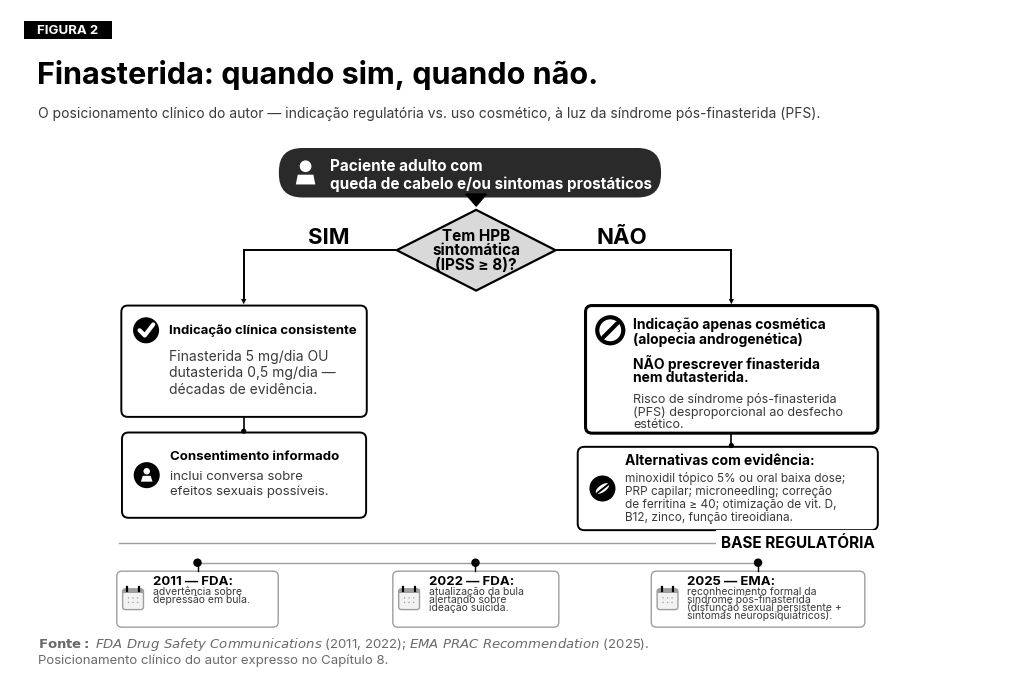

The script that saved this image: (Note: this script raises an exception after producing the figure.)
"""
Cap08 Fig02 (PT-BR, B&W vetorial) — Finasterida: quando sim, quando não.

Fluxograma clínico convertido pra B&W. Mantém semântica via ícones, peso de borda
e shape (não cor). Layout vertical compacto pra caber 1024 px de altura sem overlap.
"""
from pathlib import Path as _Path
import matplotlib.pyplot as plt
from matplotlib import rcParams
from matplotlib.patches import (
    Rectangle, FancyBboxPatch, Polygon, Circle, FancyArrowPatch, Ellipse
)
import numpy as np

rcParams["font.family"] = "sans-serif"
rcParams["font.sans-serif"] = ["Inter", "Open Sans", "DejaVu Sans"]
rcParams["axes.unicode_minus"] = False
rcParams["pdf.fonttype"] = 42
rcParams["ps.fonttype"] = 42

BG    = "#FFFFFF"
INK   = "#000000"
SOFT  = "#3A3A3A"
FOOT  = "#6A6A6A"
DARK  = "#2A2A2A"
GRAY1 = "#9E9E9E"
GRAY2 = "#D9D9D9"
GRAY3 = "#F2F2F2"

W_IMG, H_IMG = 1536, 1024
_FIG_W = 10.0
_FIG_H = _FIG_W * H_IMG / W_IMG
fig = plt.figure(figsize=(_FIG_W, _FIG_H))
fig.patch.set_facecolor(BG)

ax = fig.add_axes([0, 0, 1, 1])
ax.set_xlim(0, W_IMG)
ax.set_ylim(H_IMG, 0)
ax.set_aspect("equal")
ax.axis("off")

# ============================================================
# CABEÇALHO
# ============================================================
ax.add_patch(Rectangle((22, 18), 156-22, 45-18, facecolor=INK, edgecolor="none"))
ax.text((22+156)/2, (18+45)/2, "FIGURA 2",
        fontsize=9.5, color="white", weight="bold", va="center", ha="center")

ax.text(41, 100,
        "Finasterida: quando sim, quando não.",
        fontsize=22, color=INK, weight="bold", va="center", ha="left")

ax.text(43, 160,
        "O posicionamento clínico do autor — indicação regulatória vs. uso cosmético, à luz da síndrome pós-finasterida (PFS).",
        fontsize=10, color=SOFT, va="center", ha="left")

# ============================================================
# PILL PACIENTE
# ============================================================
pill_x, pill_y, pill_w, pill_h = 412, 212, 589, 78
pad = pill_h / 2 - 2
ax.add_patch(FancyBboxPatch(
    (pill_x + pad, pill_y + pad),
    pill_w - 2*pad, pill_h - 2*pad,
    boxstyle=f"round,pad={pad-1},rounding_size={pad-1}",
    facecolor=DARK, edgecolor="none"))

icx, icy = pill_x + 42, pill_y + pill_h/2
ax.add_patch(Circle((icx, icy - 10), 9, facecolor="white", edgecolor="none"))
ax.add_patch(Polygon([
    (icx-15, icy+18), (icx+15, icy+18), (icx+12, icy+3), (icx-12, icy+3)
], closed=True, facecolor="white", edgecolor="none"))

ax.text(pill_x + 80, pill_y + 28, "Paciente adulto com",
        fontsize=11, color="white", weight="bold", va="center", ha="left")
ax.text(pill_x + 80, pill_y + 55, "queda de cabelo e/ou sintomas prostáticos",
        fontsize=11, color="white", weight="bold", va="center", ha="left")

# Seta pill → diamond
ax.add_patch(FancyArrowPatch(
    (716, pill_y + pill_h), (716, 308),
    arrowstyle="-|>,head_length=8,head_width=7",
    color=INK, linewidth=1.5, zorder=3))

# ============================================================
# DIAMANTE DE DECISÃO — center (716, 370)
# ============================================================
DCX, DCY = 716, 370
DW, DH = 244, 124
diamond_pts = [(DCX, DCY-DH/2), (DCX+DW/2, DCY), (DCX, DCY+DH/2), (DCX-DW/2, DCY)]
ax.add_patch(Polygon(diamond_pts, closed=True,
                     facecolor=GRAY2, edgecolor=INK, linewidth=1.6, zorder=3))
ax.text(DCX, DCY-22, "Tem HPB",
        fontsize=11, color=INK, weight="bold", va="center", ha="center", zorder=4)
ax.text(DCX, DCY, "sintomática",
        fontsize=11, color=INK, weight="bold", va="center", ha="center", zorder=4)
ax.text(DCX, DCY+22, "(IPSS ≥ 8)?",
        fontsize=11, color=INK, weight="bold", va="center", ha="center", zorder=4)

# ============================================================
# CONECTORES SIM / NÃO
# ============================================================
# SIM: diamante esquerdo (594, 370) → horizontal pra (359, 370) → desce pra box1 top (359, 450)
# Label SIM ACIMA do segmento horizontal
ax.text(490, 350, "SIM",
        fontsize=16, color=INK, weight="bold", va="center", ha="center", zorder=4)
ax.plot([DCX-DW/2, 359], [DCY, DCY], color=INK, linewidth=1.4, zorder=2)
ax.plot([359, 359], [DCY, 445], color=INK, linewidth=1.4, zorder=2)
ax.add_patch(Polygon([(355, 445), (363, 445), (359, 453)],
                     closed=True, facecolor=INK, edgecolor="none", zorder=4))

# NÃO: diamante direito (838, 370) → horizontal (1108, 370) → desce pra red box top (1108, 450)
ax.text(940, 350, "NÃO",
        fontsize=16, color=INK, weight="bold", va="center", ha="center", zorder=4)
ax.plot([DCX+DW/2, 1108], [DCY, DCY], color=INK, linewidth=1.4, zorder=2)
ax.plot([1108, 1108], [DCY, 445], color=INK, linewidth=1.4, zorder=2)
ax.add_patch(Polygon([(1104, 445), (1112, 445), (1108, 453)],
                     closed=True, facecolor=INK, edgecolor="none", zorder=4))

# ============================================================
# CAIXA SIM 1 — Indicação clínica consistente
# Layout original: ícone top-left + título à direita do ícone + body abaixo,
# alinhado em coluna com o título (não cruza o ícone)
# ============================================================
gb1_x, gb1_y, gb1_w, gb1_h = 169, 453, 381, 175
ax.add_patch(FancyBboxPatch(
    (gb1_x+6, gb1_y+6), gb1_w-12, gb1_h-12,
    boxstyle="round,pad=4,rounding_size=10",
    facecolor=BG, edgecolor=INK, linewidth=1.4))

# Icon top-left
icx, icy = gb1_x + 40, gb1_y + 40
ax.add_patch(Circle((icx, icy), 20, facecolor=INK, edgecolor="none"))
ax.plot([icx-10, icx-2, icx+11], [icy, icy+8, icy-9],
        color="white", linewidth=3, solid_capstyle="round", zorder=5)

# Título à direita do ícone (mesmo y do ícone)
TEXT_X = gb1_x + 75
ax.text(TEXT_X, gb1_y + 40, "Indicação clínica consistente",
        fontsize=9.5, color=INK, weight="bold", va="center", ha="left")
# Body alinhado no mesmo x do título
ax.text(TEXT_X, gb1_y + 80, "Finasterida 5 mg/dia OU",
        fontsize=10, color=SOFT, va="center", ha="left")
ax.text(TEXT_X, gb1_y + 105, "dutasterida 0,5 mg/dia —",
        fontsize=10, color=SOFT, va="center", ha="left")
ax.text(TEXT_X, gb1_y + 130, "décadas de evidência.",
        fontsize=10, color=SOFT, va="center", ha="left")

# Conector box1 → box2
ax.plot([359, 359], [gb1_y + gb1_h, 648], color=INK, linewidth=1.2, zorder=2)
ax.add_patch(Circle((359, 648), 4, facecolor=INK, edgecolor="none", zorder=3))

# ============================================================
# CAIXA SIM 2 — Consentimento informado
# Layout: ícone vertical-centro + TODOS os textos à direita do ícone
# ============================================================
gb2_x, gb2_y, gb2_w, gb2_h = 170, 648, 379, 135
ax.add_patch(FancyBboxPatch(
    (gb2_x+6, gb2_y+6), gb2_w-12, gb2_h-12,
    boxstyle="round,pad=4,rounding_size=10",
    facecolor=BG, edgecolor=INK, linewidth=1.4))

# Icon vertical center
icx, icy = gb2_x + 40, gb2_y + gb2_h/2
ax.add_patch(Circle((icx, icy), 20, facecolor=INK, edgecolor="none"))
ax.add_patch(Circle((icx, icy-6), 5, facecolor="white", edgecolor="none"))
ax.add_patch(Polygon([
    (icx-9, icy+10), (icx+9, icy+10), (icx+6, icy+1), (icx-6, icy+1)
], closed=True, facecolor="white", edgecolor="none"))

# Todos os 3 textos à direita do ícone, alinhados em coluna
TEXT_X = gb2_x + 75
ax.text(TEXT_X, gb2_y + 38, "Consentimento informado",
        fontsize=9.5, color=INK, weight="bold", va="center", ha="left")
ax.text(TEXT_X, gb2_y + 70, "inclui conversa sobre",
        fontsize=9.5, color=SOFT, va="center", ha="left")
ax.text(TEXT_X, gb2_y + 92, "efeitos sexuais possíveis.",
        fontsize=9.5, color=SOFT, va="center", ha="left")

# ============================================================
# CAIXA NÃO — Indicação cosmética (borda preta grossa)
# ============================================================
rb_x, rb_y, rb_w, rb_h = 882, 453, 453, 200
ax.add_patch(FancyBboxPatch(
    (rb_x+6, rb_y+6), rb_w-12, rb_h-12,
    boxstyle="round,pad=4,rounding_size=10",
    facecolor=BG, edgecolor=INK, linewidth=2.2))

# Icon top-left
picx, picy = rb_x + 40, rb_y + 40
ax.add_patch(Circle((picx, picy), 20, facecolor=BG, edgecolor=INK, linewidth=3.0))
slash = 15
ax.plot([picx - slash*0.707, picx + slash*0.707],
        [picy + slash*0.707, picy - slash*0.707],
        color=INK, linewidth=3.0, solid_capstyle="round")

# TODOS os textos alinhados à direita do ícone, em coluna
TEXT_X = rb_x + 75
ax.text(TEXT_X, rb_y + 30, "Indicação apenas cosmética",
        fontsize=10, color=INK, weight="bold", va="center", ha="left")
ax.text(TEXT_X, rb_y + 53, "(alopecia androgenética)",
        fontsize=10, color=INK, weight="bold", va="center", ha="left")
ax.text(TEXT_X, rb_y + 90, "NÃO prescrever finasterida",
        fontsize=10, color=INK, weight="bold", va="center", ha="left")
ax.text(TEXT_X, rb_y + 112, "nem dutasterida.",
        fontsize=10, color=INK, weight="bold", va="center", ha="left")
ax.text(TEXT_X, rb_y + 145, "Risco de síndrome pós-finasterida",
        fontsize=9, color=SOFT, va="center", ha="left")
ax.text(TEXT_X, rb_y + 165, "(PFS) desproporcional ao desfecho",
        fontsize=9, color=SOFT, va="center", ha="left")
ax.text(TEXT_X, rb_y + 185, "estético.",
        fontsize=9, color=SOFT, va="center", ha="left")

# Conector red → leaf
ax.plot([1108, 1108], [rb_y + rb_h, 670], color=INK, linewidth=1.2, zorder=2)
ax.add_patch(Circle((1108, 670), 4, facecolor=INK, edgecolor="none", zorder=3))

# ============================================================
# CAIXA NÃO 2 — Alternativas com evidência (leaf)
# ============================================================
glb_x, glb_y, glb_w, glb_h = 870, 670, 465, 132
ax.add_patch(FancyBboxPatch(
    (glb_x+6, glb_y+6), glb_w-12, glb_h-12,
    boxstyle="round,pad=4,rounding_size=10",
    facecolor=BG, edgecolor=INK, linewidth=1.4))

# Icon vertical center
lcx, lcy = glb_x + 40, glb_y + glb_h/2
ax.add_patch(Circle((lcx, lcy), 20, facecolor=INK, edgecolor="none"))
ax.add_patch(Ellipse((lcx, lcy), 24, 11, angle=-35,
                     facecolor="white", edgecolor="none"))
ax.plot([lcx-8, lcx+10], [lcy+7, lcy-7],
        color=INK, linewidth=1.4, solid_capstyle="round", zorder=6)

# TODOS os textos à direita do ícone, em coluna
TEXT_X = glb_x + 75
ax.text(TEXT_X, glb_y + 22, "Alternativas com evidência:",
        fontsize=10, color=INK, weight="bold", va="center", ha="left")
ax.text(TEXT_X, glb_y + 50, "minoxidil tópico 5% ou oral baixa dose;",
        fontsize=8.5, color=SOFT, va="center", ha="left")
ax.text(TEXT_X, glb_y + 70, "PRP capilar; microneedling; correção",
        fontsize=8.5, color=SOFT, va="center", ha="left")
ax.text(TEXT_X, glb_y + 90, "de ferritina ≥ 40; otimização de vit. D,",
        fontsize=8.5, color=SOFT, va="center", ha="left")
ax.text(TEXT_X, glb_y + 110, "B12, zinco, função tireoidiana.",
        fontsize=8.5, color=SOFT, va="center", ha="left")

# ============================================================
# BASE REGULATÓRIA + TIMELINE
# ============================================================
ax.plot([168, 1110], [820, 820], color=GRAY1, linewidth=1.0, zorder=1)
ax.text(1329, 820, "BASE REGULATÓRIA",
        fontsize=11, color=INK, weight="bold", va="center", ha="right",
        bbox=dict(facecolor=BG, edgecolor="none", pad=4))

NODES = [
    (288, ["2011 — FDA:", "advertência sobre", "depressão em bula."]),
    (715, ["2022 — FDA:", "atualização da bula", "alertando sobre",
           "ideação suicida."]),
    (1149, ["2025 — EMA:", "reconhecimento formal da",
            "síndrome pós-finasterida",
            "(disfunção sexual persistente +",
            "sintomas neuropsiquiátricos)."]),
]
# Note: 2022 has 3 lines body, 2025 has 4 lines body. Original confirmed via crop.

ax.plot([NODES[0][0], NODES[-1][0]], [850, 850],
        color=GRAY1, linewidth=1.0, zorder=1)
for cx, _ in NODES:
    ax.add_patch(Circle((cx, 850), 6.5, facecolor=INK, edgecolor="none", zorder=2))
    ax.plot([cx, cx], [850, 862], color=INK, linewidth=1.0, zorder=2)

BOXES = [
    (163, 862, 250, 88),
    (587, 862, 257, 88),
    (984, 862, 330, 88),
]
for (bx, by, bw, bh), (cx, lines) in zip(BOXES, NODES):
    ax.add_patch(FancyBboxPatch(
        (bx+4, by+4), bw-8, bh-8,
        boxstyle="round,pad=3,rounding_size=8",
        facecolor=BG, edgecolor=GRAY1, linewidth=1.0))
    icx, icy = bx + 26, by + bh/2
    ax.add_patch(FancyBboxPatch(
        (icx-16, icy-16), 32, 32,
        boxstyle="round,pad=0,rounding_size=4",
        facecolor=GRAY3, edgecolor=GRAY1, linewidth=1.0))
    ax.add_patch(Rectangle((icx-16, icy-16), 32, 7,
                           facecolor=GRAY1, edgecolor="none"))
    ax.plot([icx-9, icx-9], [icy-19, icy-12], color=INK, linewidth=1.6)
    ax.plot([icx+9, icx+9], [icy-19, icy-12], color=INK, linewidth=1.6)
    for dx in (-7, 0, 7):
        for dy in (-2, 5):
            ax.add_patch(Circle((icx+dx, icy+dy), 1.1,
                                facecolor=GRAY1, edgecolor="none"))

    ax.text(bx + 56, by + 16, lines[0],
            fontsize=9.5, color=INK, weight="bold", va="center", ha="left")
    for i, ln in enumerate(lines[1:]):
        ax.text(bx + 56, by + 32 + i*12, ln,
                fontsize=7.5, color=SOFT, va="center", ha="left")

# ============================================================
# SOURCE
# ============================================================
# Source — uso matplotlib mathtext pra misturar bold + italic na mesma linha
ax.text(43, 975,
        r"$\bf{Fonte:}$ $\it{FDA\ Drug\ Safety\ Communications}$ (2011, 2022); "
        r"$\it{EMA\ PRAC\ Recommendation}$ (2025).",
        fontsize=9.5, color=FOOT, va="center", ha="left")
ax.text(43, 1000,
        "Posicionamento clínico do autor expresso no Capítulo 8.",
        fontsize=9.5, color=FOOT, va="center", ha="left")

# ============================================================
# EXPORT
# ============================================================
out_dir = _Path(__file__).resolve().parents[1] / "figuras-bw"
out_dir.mkdir(parents=True, exist_ok=True)
pdf_path = out_dir / "Cap08_Fig02.pdf"
png_path = out_dir / "_preview_Cap08_Fig02.png"
plt.savefig(pdf_path, facecolor=BG, bbox_inches="tight", pad_inches=0.0)
plt.savefig(png_path, dpi=170, facecolor=BG, bbox_inches="tight", pad_inches=0.0)
print(f"saved → {pdf_path}")
print(f"preview → {png_path}")
